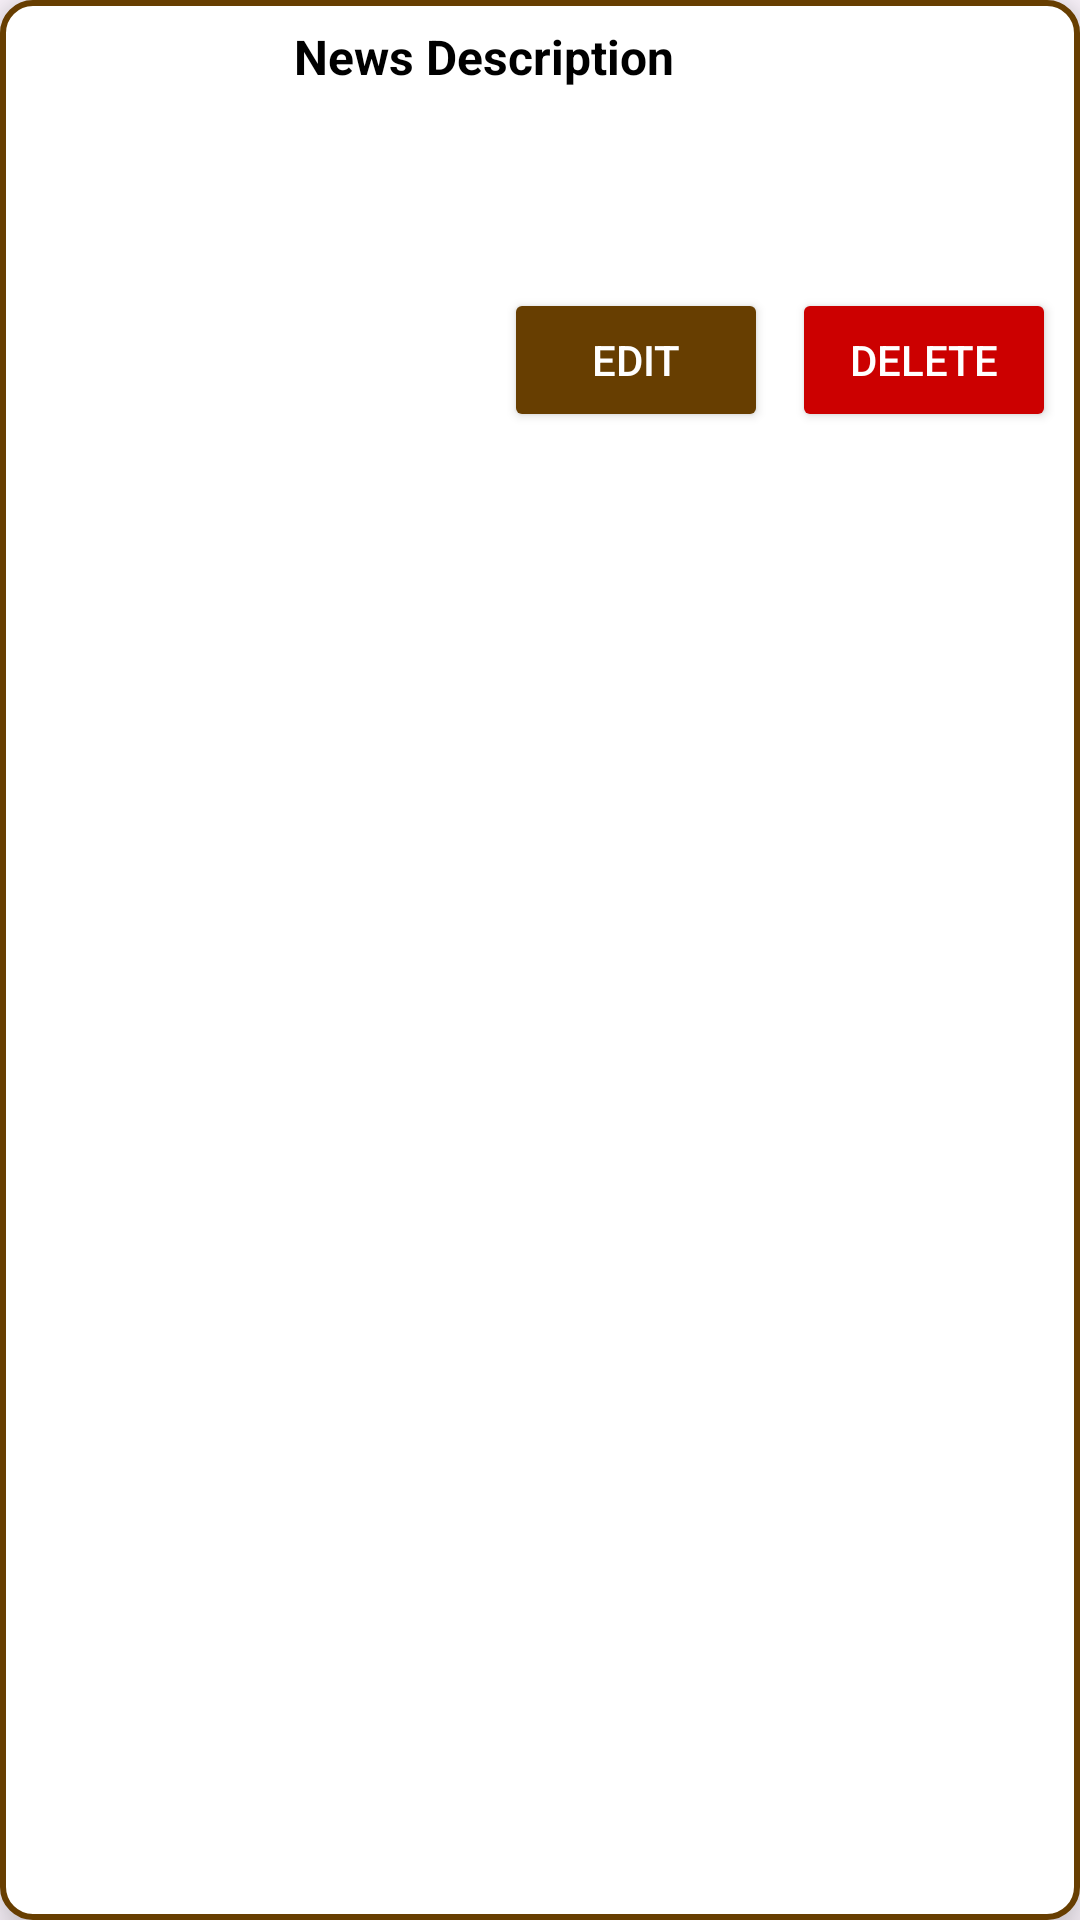

Here is an Android app screen rendered from its layout file. Give the layout XML and the strings, colors and styles it references.
<!-- AndroidManifest.xml: application theme Theme.Woof -->
<!-- res/layout/admin_news_layout.xml -->
<?xml version="1.0" encoding="utf-8"?>
<LinearLayout xmlns:android="http://schemas.android.com/apk/res/android"
    android:layout_width="match_parent"
    android:layout_height="wrap_content"
    android:orientation="vertical"
    android:padding="8dp"
    android:elevation="10dp"
    android:layout_margin="10dp"
    android:background="@drawable/custom_input">

    <RelativeLayout
        android:layout_width="match_parent"
        android:layout_height="wrap_content">

        <ImageView
            android:id="@+id/news_image"
            android:layout_width="80dp"
            android:layout_height="80dp"
            android:layout_alignParentLeft="true"
            android:layout_marginRight="10dp"
            android:scaleType="centerCrop" />

        <TextView
            android:id="@+id/news_description"
            android:layout_width="0dp"
            android:layout_height="wrap_content"
            android:layout_toRightOf="@id/news_image"
            android:layout_alignTop="@id/news_image"
            android:layout_alignParentRight="true"
            android:layout_marginRight="10dp"
            android:text="News Description"
            android:textColor="@android:color/black"
            android:textStyle="bold"
            android:textSize="16sp" />
    </RelativeLayout>

    
    <LinearLayout
        android:layout_width="match_parent"
        android:layout_height="wrap_content"
        android:orientation="horizontal"
        android:layout_marginTop="8dp"
        android:gravity="end">

        <Button
            android:id="@+id/btnEdit"
            android:layout_width="wrap_content"
            android:layout_height="wrap_content"
            android:text="Edit"
            android:layout_marginEnd="8dp"
            android:backgroundTint="@color/brown"
            android:textColor="@android:color/white" />

        <Button
            android:id="@+id/btnDelete"
            android:layout_width="wrap_content"
            android:layout_height="wrap_content"
            android:text="Delete"
            android:backgroundTint="@android:color/holo_red_dark"
            android:textColor="@android:color/white" />
    </LinearLayout>
</LinearLayout>
<!-- resources referenced by this layout -->
<resources>
  <color name="brown">#673E01</color>
  <!-- drawable custom_input (drawable) -->
  <?xml version="1.0" encoding="utf-8"?>
  <selector xmlns:android="http://schemas.android.com/apk/res/android">
      <item>
          <shape android:shape="rectangle">
              <solid android:color="#FFFFFF" /> 
              <corners android:radius="10dp" /> 
              <stroke
                  android:width="2dp"
                  android:color="@color/brown" /> 
              <padding
                  android:left="10dp"
                  android:top="10dp"
                  android:right="10dp"
                  android:bottom="10dp" /> 
          </shape>
      </item>
  </selector>
  <style name="Theme.Woof" parent="Base.Theme.Woof" />
  <style name="Base.Theme.Woof" parent="Theme.Material3.DayNight.NoActionBar">
          
          <item name="colorPrimary">@color/brown</item>
          <item name="colorPrimaryVariant">@color/brown_dark</item>
          <item name="colorOnPrimary">@color/white</item>
          <item name="colorSecondary">@color/teal_200</item>
          
      </style>
  <color name="brown_dark">#432900</color>
  <color name="white">#FFFFFFFF</color>
  <color name="teal_200">#80CBC4</color>
</resources>
